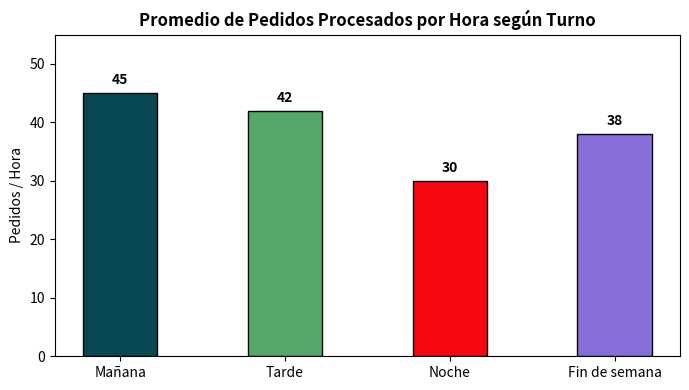

Source code (Python):
import matplotlib.pyplot as plt
import pandas as pd


datos_turnos = {
    "Turno": ["Mañana", "Tarde", "Noche", "Fin de semana"],
    "Promedio_Pedidos": [45, 42, 30, 38],
}
df = pd.DataFrame(datos_turnos)

valor_p = 0.007
alpha = 0.05


print("=" * 70)
print("a) Planteamiento de Hipótesis:")
print(
    "   H0:umañana=utarde=unoche=u fin de semana"
)
print("   H1: Al menos un turno tiene un promedio de pedidos diferente.H1=! u")
print("-" * 70)

print(f"b) Decisión Estadística (p = {valor_p}, α = {alpha}):")
print(f"   Decisión: Se rechaza H0 (ya que p = {valor_p} < α = {alpha}).")
print(
    "Se rechaza H0 porque 0.007 es menor y igual a 0.05 esto nos dice que el promedio de pedidos procesados por hora es diferente según el turno de trabajo."
)
print("-" * 70)

print("c) La conclusión del ANOVA, ¿indica cuál turno en particular es diferente de los demás? Explique qué se necesitaría para saberlo")
print(
    "En conclusion no se puede determinar el turno cual es diferente debido a que no a hay tanta informacion"
)
print("   exactamente qué par de turnos difieren entre sí.")
print("=" * 70)


plt.figure(figsize=(7, 4))

colores = ["#084853", "#55a868", "#F7070F", "#886ED8"]
plt.bar(
    df["Turno"],
    df["Promedio_Pedidos"],
    color=colores,
    width=0.45,
    edgecolor="black",
)

plt.title("Promedio de Pedidos Procesados por Hora según Turno", fontweight="bold")
plt.ylabel("Pedidos / Hora")
plt.ylim(0, 55)


for i, valor in enumerate(df["Promedio_Pedidos"]):
    plt.text(i, valor + 1.5, f"{valor}", ha="center", fontweight="bold")

plt.tight_layout()
plt.show()
